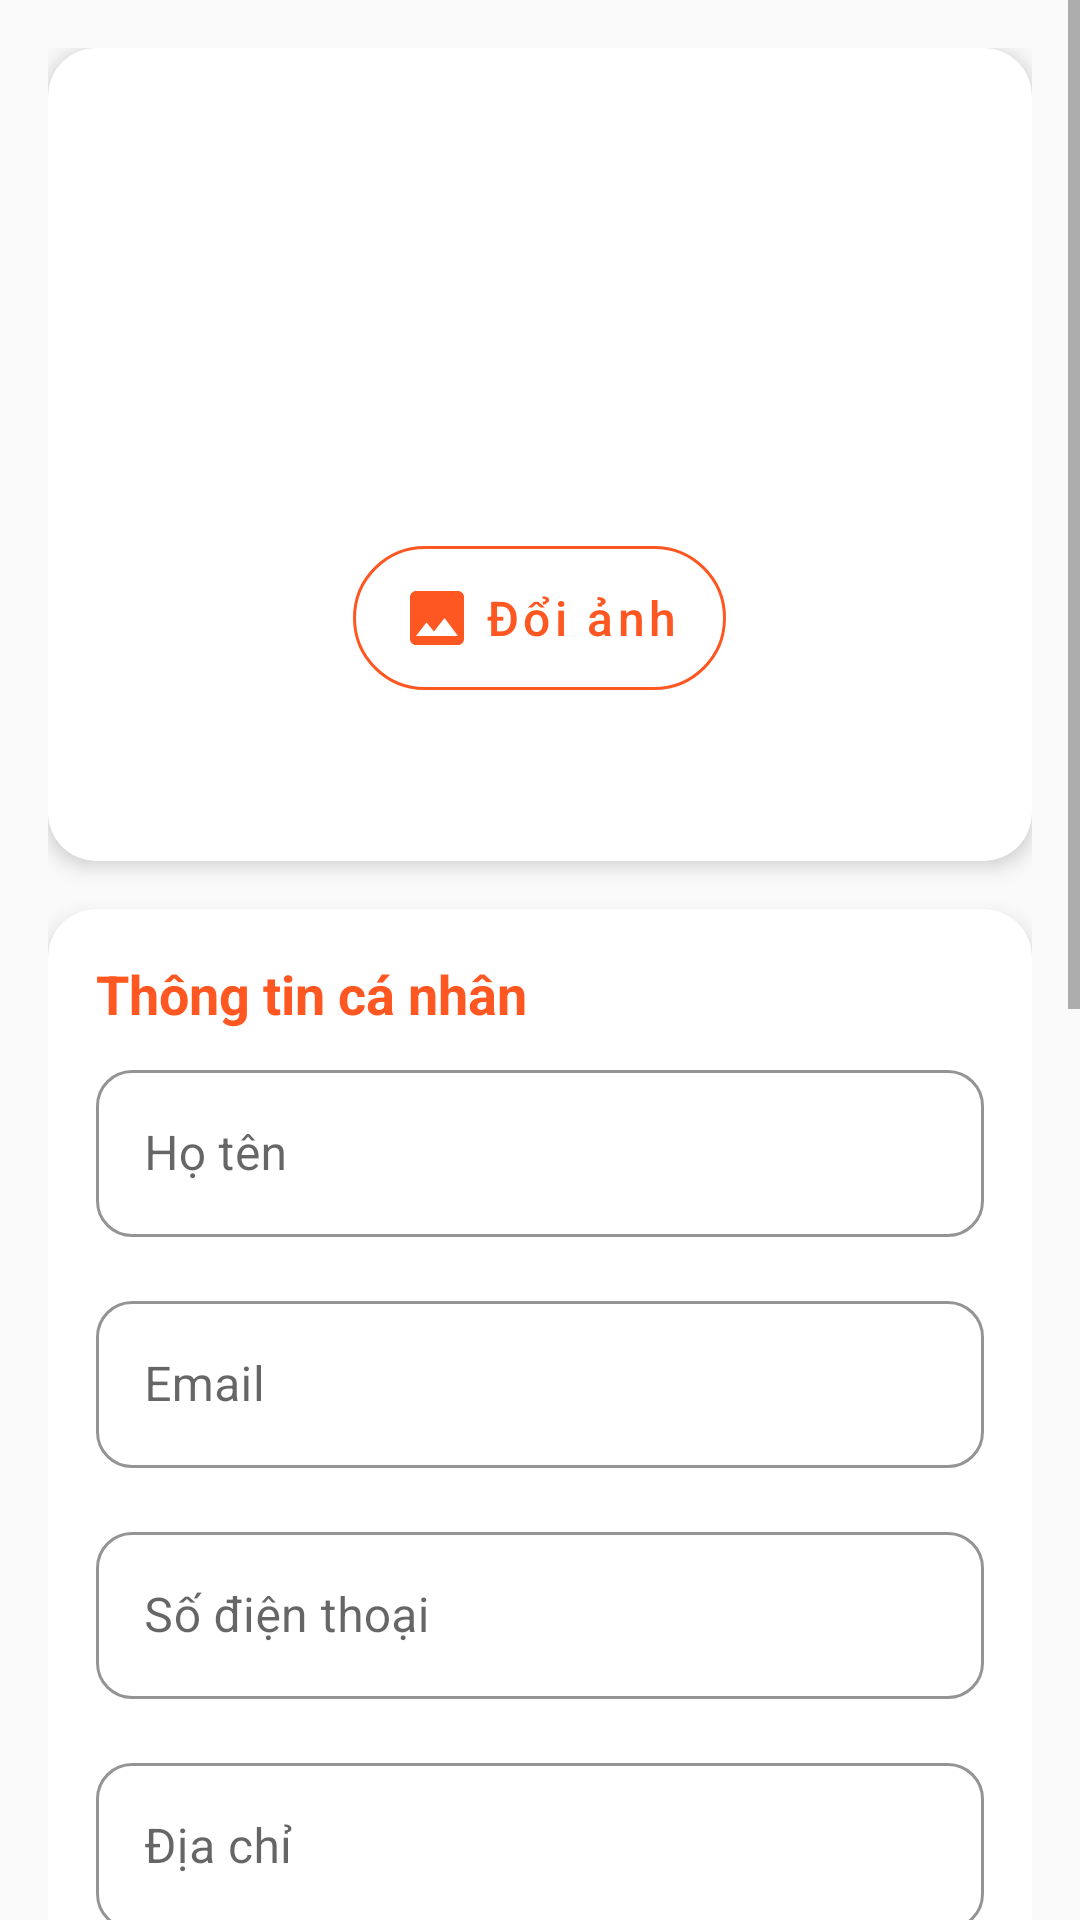

Here is an Android app screen rendered from its layout file. Give the layout XML and the strings, colors and styles it references.
<!-- AndroidManifest.xml: application theme Theme.FoodOrder -->
<!-- res/layout/fragment_seller_profile.xml -->
<?xml version="1.0" encoding="utf-8"?>
<ScrollView xmlns:android="http://schemas.android.com/apk/res/android"
    xmlns:app="http://schemas.android.com/apk/res-auto"
    xmlns:tools="http://schemas.android.com/tools"
    android:layout_width="match_parent"
    android:layout_height="match_parent"
    android:fillViewport="true"
    android:background="@color/background"
    tools:context=".ui.seller.SellerProfileFragment">

    <androidx.constraintlayout.widget.ConstraintLayout
        android:layout_width="match_parent"
        android:layout_height="wrap_content"
        android:padding="16dp">

        <com.google.android.material.card.MaterialCardView
            android:id="@+id/cardProfile"
            android:layout_width="match_parent"
            android:layout_height="wrap_content"
            app:cardCornerRadius="16dp"
            app:cardElevation="4dp"
            app:layout_constraintTop_toTopOf="parent">

            <LinearLayout
                android:layout_width="match_parent"
                android:layout_height="wrap_content"
                android:orientation="vertical"
                android:gravity="center_horizontal"
                android:padding="16dp">

                <com.google.android.material.imageview.ShapeableImageView
                    android:id="@+id/imgProfile"
                    android:layout_width="120dp"
                    android:layout_height="120dp"
                    android:layout_marginTop="16dp"
                    android:src="@drawable/ic_profile_placeholder"
                    app:shapeAppearanceOverlay="@style/CircularImageView" />

                <com.google.android.material.button.MaterialButton
                    android:id="@+id/btnChooseImage"
                    style="@style/AppButton.Outline"
                    android:layout_width="wrap_content"
                    android:layout_height="wrap_content"
                    android:layout_marginTop="8dp"
                    android:text="@string/label_change_image"
                    android:textAllCaps="false"
                    app:icon="@drawable/ic_photo"
                    app:iconGravity="textStart" />

                <TextView
                    android:id="@+id/tvProfileName"
                    android:layout_width="wrap_content"
                    android:layout_height="wrap_content"
                    android:layout_marginTop="8dp"
                    android:textColor="@color/black"
                    android:textSize="20sp"
                    android:textStyle="bold"
                    tools:text="Tên người dùng" />
            </LinearLayout>
        </com.google.android.material.card.MaterialCardView>

        <com.google.android.material.card.MaterialCardView
            android:id="@+id/cardInfo"
            android:layout_width="match_parent"
            android:layout_height="wrap_content"
            android:layout_marginTop="16dp"
            app:cardCornerRadius="16dp"
            app:cardElevation="4dp"
            app:layout_constraintTop_toBottomOf="@+id/cardProfile">

            <LinearLayout
                android:layout_width="match_parent"
                android:layout_height="wrap_content"
                android:orientation="vertical"
                android:padding="16dp">

                <TextView
                    android:id="@+id/tvPersonalInfoTitle"
                    android:layout_width="wrap_content"
                    android:layout_height="wrap_content"
                    android:text="@string/label_profile"
                    android:textColor="@color/primary"
                    android:textSize="18sp"
                    android:textStyle="bold" />

                <com.google.android.material.textfield.TextInputLayout
                    android:id="@+id/tilName"
                    style="@style/AppEditText"
                    android:layout_width="match_parent"
                    android:layout_height="wrap_content"
                    android:layout_marginTop="8dp"
                    android:hint="@string/hint_name">

                    <com.google.android.material.textfield.TextInputEditText
                        android:id="@+id/etProfileName"
                        android:layout_width="match_parent"
                        android:layout_height="wrap_content"
                        android:inputType="textPersonName" />
                </com.google.android.material.textfield.TextInputLayout>

                <com.google.android.material.textfield.TextInputLayout
                    android:id="@+id/tilEmail"
                    style="@style/AppEditText"
                    android:layout_width="match_parent"
                    android:layout_height="wrap_content"
                    android:hint="@string/hint_email">

                    <com.google.android.material.textfield.TextInputEditText
                        android:id="@+id/etProfileEmail"
                        android:layout_width="match_parent"
                        android:layout_height="wrap_content"
                        android:inputType="textEmailAddress" />
                </com.google.android.material.textfield.TextInputLayout>

                <com.google.android.material.textfield.TextInputLayout
                    android:id="@+id/tilPhone"
                    style="@style/AppEditText"
                    android:layout_width="match_parent"
                    android:layout_height="wrap_content"
                    android:hint="@string/hint_phone">

                    <com.google.android.material.textfield.TextInputEditText
                        android:id="@+id/etProfilePhone"
                        android:layout_width="match_parent"
                        android:layout_height="wrap_content"
                        android:inputType="phone" />
                </com.google.android.material.textfield.TextInputLayout>

                <com.google.android.material.textfield.TextInputLayout
                    android:id="@+id/tilAddress"
                    style="@style/AppEditText"
                    android:layout_width="match_parent"
                    android:layout_height="wrap_content"
                    android:hint="@string/hint_address">

                    <com.google.android.material.textfield.TextInputEditText
                        android:id="@+id/etProfileAddress"
                        android:layout_width="match_parent"
                        android:layout_height="wrap_content"
                        android:inputType="textPostalAddress" />
                </com.google.android.material.textfield.TextInputLayout>

                <com.google.android.material.button.MaterialButton
                    android:id="@+id/btnSaveProfile"
                    style="@style/AppButton"
                    android:layout_width="match_parent"
                    android:layout_height="wrap_content"
                    android:layout_marginTop="16dp"
                    android:text="@string/action_save"
                    android:textAllCaps="false"
                    app:icon="@drawable/ic_save"
                    app:iconGravity="textStart" />
            </LinearLayout>
        </com.google.android.material.card.MaterialCardView>

        <com.google.android.material.card.MaterialCardView
            android:id="@+id/cardPassword"
            android:layout_width="match_parent"
            android:layout_height="wrap_content"
            android:layout_marginTop="16dp"
            app:cardCornerRadius="16dp"
            app:cardElevation="4dp"
            app:layout_constraintTop_toBottomOf="@+id/cardInfo">

            <LinearLayout
                android:layout_width="match_parent"
                android:layout_height="wrap_content"
                android:orientation="vertical"
                android:padding="16dp">

                <TextView
                    android:id="@+id/tvChangePasswordTitle"
                    android:layout_width="wrap_content"
                    android:layout_height="wrap_content"
                    android:text="@string/action_change_password"
                    android:textColor="@color/primary"
                    android:textSize="18sp"
                    android:textStyle="bold" />

                <com.google.android.material.textfield.TextInputLayout
                    android:id="@+id/tilCurrentPassword"
                    style="@style/AppEditText"
                    android:layout_width="match_parent"
                    android:layout_height="wrap_content"
                    android:layout_marginTop="8dp"
                    android:hint="@string/label_current_password"
                    app:endIconMode="password_toggle">

                    <com.google.android.material.textfield.TextInputEditText
                        android:id="@+id/etCurrentPassword"
                        android:layout_width="match_parent"
                        android:layout_height="wrap_content"
                        android:inputType="textPassword" />
                </com.google.android.material.textfield.TextInputLayout>

                <com.google.android.material.textfield.TextInputLayout
                    android:id="@+id/tilNewPassword"
                    style="@style/AppEditText"
                    android:layout_width="match_parent"
                    android:layout_height="wrap_content"
                    android:hint="@string/label_new_password"
                    app:endIconMode="password_toggle">

                    <com.google.android.material.textfield.TextInputEditText
                        android:id="@+id/etNewPassword"
                        android:layout_width="match_parent"
                        android:layout_height="wrap_content"
                        android:inputType="textPassword" />
                </com.google.android.material.textfield.TextInputLayout>

                <com.google.android.material.textfield.TextInputLayout
                    android:id="@+id/tilConfirmPassword"
                    style="@style/AppEditText"
                    android:layout_width="match_parent"
                    android:layout_height="wrap_content"
                    android:hint="@string/hint_confirm_password"
                    app:endIconMode="password_toggle">

                    <com.google.android.material.textfield.TextInputEditText
                        android:id="@+id/etConfirmPassword"
                        android:layout_width="match_parent"
                        android:layout_height="wrap_content"
                        android:inputType="textPassword" />
                </com.google.android.material.textfield.TextInputLayout>

                <com.google.android.material.button.MaterialButton
                    android:id="@+id/btnChangePassword"
                    style="@style/AppButton"
                    android:layout_width="match_parent"
                    android:layout_height="wrap_content"
                    android:layout_marginTop="16dp"
                    android:text="@string/action_change_password"
                    android:textAllCaps="false"
                    app:icon="@drawable/ic_lock"
                    app:iconGravity="textStart" />
            </LinearLayout>
        </com.google.android.material.card.MaterialCardView>

        <com.google.android.material.button.MaterialButton
            android:id="@+id/btnLogout"
            style="@style/AppButton.Outline"
            android:layout_width="match_parent"
            android:layout_height="wrap_content"
            android:layout_marginTop="24dp"
            android:text="@string/action_logout"
            android:textAllCaps="false"
            app:icon="@drawable/ic_logout"
            app:iconGravity="textStart"
            app:layout_constraintTop_toBottomOf="@+id/cardPassword" />

    </androidx.constraintlayout.widget.ConstraintLayout>
</ScrollView>
<!-- resources referenced by this layout -->
<resources>
  <color name="background">#FAFAFA</color>
  <color name="black">#FF000000</color>
  <color name="primary">#FF5722</color>
  <!-- drawable ic_logout (drawable) -->
  <vector xmlns:android="http://schemas.android.com/apk/res/android"
      android:width="24dp"
      android:height="24dp"
      android:viewportWidth="24"
      android:viewportHeight="24">
      <path
          android:fillColor="#FF5722"
          android:pathData="M17,7l-1.41,1.41L18.17,11H8v2h10.17l-2.58,2.58L17,17l5,-5zM4,5h8V3H4c-1.1,0 -2,0.9 -2,2v14c0,1.1 0.9,2 2,2h8v-2H4V5z" />
  </vector>
  <!-- drawable ic_photo (drawable) -->
  <vector xmlns:android="http://schemas.android.com/apk/res/android"
      android:width="24dp"
      android:height="24dp"
      android:viewportWidth="24"
      android:viewportHeight="24">
      <path
          android:fillColor="#FF5722"
          android:pathData="M21,19V5c0,-1.1 -0.9,-2 -2,-2H5c-1.1,0 -2,0.9 -2,2v14c0,1.1 0.9,2 2,2h14c1.1,0 2,-0.9 2,-2zM8.5,13.5l2.5,3.01L14.5,12l4.5,6H5l3.5,-4.5z" />
  </vector>
  <string name="action_change_password">Đổi mật khẩu</string>
  <string name="action_logout">Đăng xuất</string>
  <string name="action_save">Lưu</string>
  <string name="hint_address">Địa chỉ</string>
  <string name="hint_confirm_password">Xác nhận mật khẩu</string>
  <string name="hint_email">Email</string>
  <string name="hint_name">Họ tên</string>
  <string name="hint_phone">Số điện thoại</string>
  <string name="label_change_image">Đổi ảnh</string>
  <string name="label_current_password">Mật khẩu hiện tại</string>
  <string name="label_new_password">Mật khẩu mới</string>
  <string name="label_profile">Thông tin cá nhân</string>
  <style name="AppButton" parent="Widget.MaterialComponents.Button">
          <item name="android:textColor">@color/white</item>
          <item name="backgroundTint">@color/primary</item>
          <item name="android:paddingTop">12dp</item>
          <item name="android:paddingBottom">12dp</item>
          <item name="android:textSize">16sp</item>
          <item name="cornerRadius">24dp</item>
          <item name="android:elevation">2dp</item>
      </style>
  <style name="AppButton.Outline" parent="Widget.MaterialComponents.Button.OutlinedButton">
          <item name="android:textColor">@color/primary</item>
          <item name="strokeColor">@color/primary</item>
          <item name="strokeWidth">1dp</item>
          <item name="android:paddingTop">12dp</item>
          <item name="android:paddingBottom">12dp</item>
          <item name="android:textSize">16sp</item>
          <item name="cornerRadius">24dp</item>
      </style>
  <style name="AppEditText" parent="Widget.MaterialComponents.TextInputLayout.OutlinedBox">
          <item name="boxStrokeColor">@color/primary</item>
          <item name="boxStrokeWidth">1dp</item>
          <item name="android:layout_marginTop">8dp</item>
          <item name="android:layout_marginBottom">8dp</item>
          <item name="boxCornerRadiusBottomEnd">12dp</item>
          <item name="boxCornerRadiusBottomStart">12dp</item>
          <item name="boxCornerRadiusTopEnd">12dp</item>
          <item name="boxCornerRadiusTopStart">12dp</item>
      </style>
  <style name="CircularImageView">
          <item name="cornerFamily">rounded</item>
          <item name="cornerSize">50%</item>
      </style>
  <style name="Theme.FoodOrder" parent="Theme.MaterialComponents.Light.DarkActionBar">
          
          <item name="colorPrimary">@color/primary</item>
          <item name="colorPrimaryVariant">@color/primary_dark</item>
          <item name="colorOnPrimary">@color/white</item>
  
          
          <item name="colorSecondary">@color/accent</item>
          <item name="colorSecondaryVariant">@color/accent</item>
          <item name="colorOnSecondary">@color/black</item>
  
          
          <item name="android:statusBarColor">?attr/colorPrimaryVariant</item>
      </style>
  <color name="white">#FFFFFFFF</color>
  <color name="primary_dark">#E64A19</color>
  <color name="accent">#FFC107</color>
</resources>
